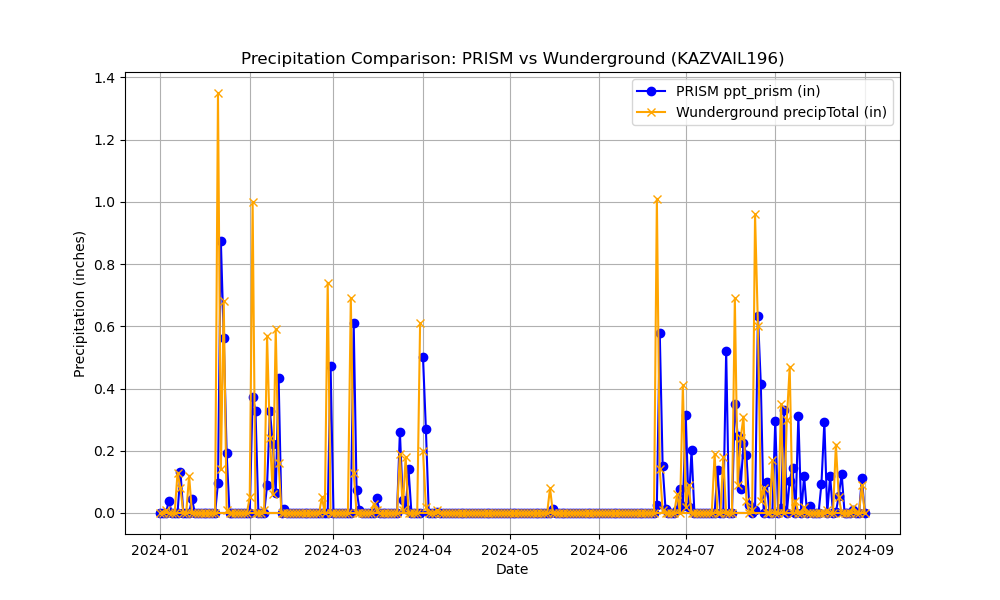

The data file committed next to this chart (first rows):
Name, Elevation_ft, Latitude, Longitude, date, ppt_prism, precipTotal
KAZVAIL196, 3419, 31.99, -110.7, 2024-04-01, 0.5015, 0.2
KAZVAIL196, 3419, 31.99, -110.7, 2024-04-02, 0.2707, 0.02
KAZVAIL196, 3419, 31.99, -110.7, 2024-04-03, 0.0, 0.0
KAZVAIL196, 3419, 31.99, -110.7, 2024-04-04, 1.08850171278274e-05, 0.0
KAZVAIL196, 3419, 31.99, -110.7, 2024-04-05, 0.0, 0.0
KAZVAIL196, 3419, 31.99, -110.7, 2024-04-06, 0.003461, 0.01
KAZVAIL196, 3419, 31.99, -110.7, 2024-04-07, 0.0, 0.0
KAZVAIL196, 3419, 31.99, -110.7, 2024-04-08, 0.0, 0.0
KAZVAIL196, 3419, 31.99, -110.7, 2024-04-09, 0.0, 0.0
KAZVAIL196, 3419, 31.99, -110.7, 2024-04-10, 0.0, 0.0
KAZVAIL196, 3419, 31.99, -110.7, 2024-04-11, 0.0, 0.0
KAZVAIL196, 3419, 31.99, -110.7, 2024-04-12, 0.0, 0.0
KAZVAIL196, 3419, 31.99, -110.7, 2024-04-13, 0.0, 0.0
KAZVAIL196, 3419, 31.99, -110.7, 2024-04-14, 0.0, 0.0
KAZVAIL196, 3419, 31.99, -110.7, 2024-04-15, 0.0, 0.0
KAZVAIL196, 3419, 31.99, -110.7, 2024-04-16, 0.0, 0.0
KAZVAIL196, 3419, 31.99, -110.7, 2024-04-17, 0.0, 0.0
KAZVAIL196, 3419, 31.99, -110.7, 2024-04-18, 0.0, 0.0
KAZVAIL196, 3419, 31.99, -110.7, 2024-04-19, 0.0, 0.0
KAZVAIL196, 3419, 31.99, -110.7, 2024-04-20, 0.0, 0.0
KAZVAIL196, 3419, 31.99, -110.7, 2024-04-21, 0.0, 0.0
KAZVAIL196, 3419, 31.99, -110.7, 2024-04-22, 0.0, 0.0
KAZVAIL196, 3419, 31.99, -110.7, 2024-04-23, 0.0, 0.0
KAZVAIL196, 3419, 31.99, -110.7, 2024-04-24, 0.0, 0.0
KAZVAIL196, 3419, 31.99, -110.7, 2024-04-25, 0.0, 0.0
KAZVAIL196, 3419, 31.99, -110.7, 2024-04-26, 0.0, 0.0
KAZVAIL196, 3419, 31.99, -110.7, 2024-04-27, 0.0, 0.0
KAZVAIL196, 3419, 31.99, -110.7, 2024-04-28, 0.0, 0.0
KAZVAIL196, 3419, 31.99, -110.7, 2024-04-29, 0.0, 0.0
KAZVAIL196, 3419, 31.99, -110.7, 2024-04-30, 0.0, 0.0
KAZVAIL196, 3419, 31.99, -110.7, 2024-05-01, 0.0, 0.0
KAZVAIL196, 3419, 31.99, -110.7, 2024-05-02, 0.0, 0.0
KAZVAIL196, 3419, 31.99, -110.7, 2024-05-03, 0.0, 0.0
KAZVAIL196, 3419, 31.99, -110.7, 2024-05-04, 0.0, 0.0
KAZVAIL196, 3419, 31.99, -110.7, 2024-05-05, 0.0, 0.0
KAZVAIL196, 3419, 31.99, -110.7, 2024-05-06, 0.0, 0.0
KAZVAIL196, 3419, 31.99, -110.7, 2024-05-07, 0.0, 0.0
KAZVAIL196, 3419, 31.99, -110.7, 2024-05-08, 0.0, 0.0
KAZVAIL196, 3419, 31.99, -110.7, 2024-05-09, 0.0, 0.0
KAZVAIL196, 3419, 31.99, -110.7, 2024-05-10, 0.0, 0.0
KAZVAIL196, 3419, 31.99, -110.7, 2024-05-11, 0.0, 0.0
KAZVAIL196, 3419, 31.99, -110.7, 2024-05-12, 0.0, 0.0
KAZVAIL196, 3419, 31.99, -110.7, 2024-05-13, 0.0, 0.0
KAZVAIL196, 3419, 31.99, -110.7, 2024-05-14, 0.0, 0.0
KAZVAIL196, 3419, 31.99, -110.7, 2024-05-15, 0.0, 0.08
KAZVAIL196, 3419, 31.99, -110.7, 2024-05-16, 0.01205, 0.0
KAZVAIL196, 3419, 31.99, -110.7, 2024-05-17, 0.0, 0.0
KAZVAIL196, 3419, 31.99, -110.7, 2024-05-18, 0.0, 0.0
KAZVAIL196, 3419, 31.99, -110.7, 2024-05-19, 0.0, 0.0
KAZVAIL196, 3419, 31.99, -110.7, 2024-05-20, 0.0, 0.0
KAZVAIL196, 3419, 31.99, -110.7, 2024-05-21, 0.0, 0.0
KAZVAIL196, 3419, 31.99, -110.7, 2024-05-22, 0.0, 0.0
KAZVAIL196, 3419, 31.99, -110.7, 2024-05-23, 0.0, 0.0
KAZVAIL196, 3419, 31.99, -110.7, 2024-05-24, 0.0, 0.0
KAZVAIL196, 3419, 31.99, -110.7, 2024-05-25, 0.0, 0.0
KAZVAIL196, 3419, 31.99, -110.7, 2024-05-26, 0.0, 0.0
KAZVAIL196, 3419, 31.99, -110.7, 2024-05-27, 0.0, 0.0
KAZVAIL196, 3419, 31.99, -110.7, 2024-05-28, 0.0, 0.0
KAZVAIL196, 3419, 31.99, -110.7, 2024-05-29, 0.0, 0.0
KAZVAIL196, 3419, 31.99, -110.7, 2024-05-30, 0.0, 0.0
... 185 more rows
